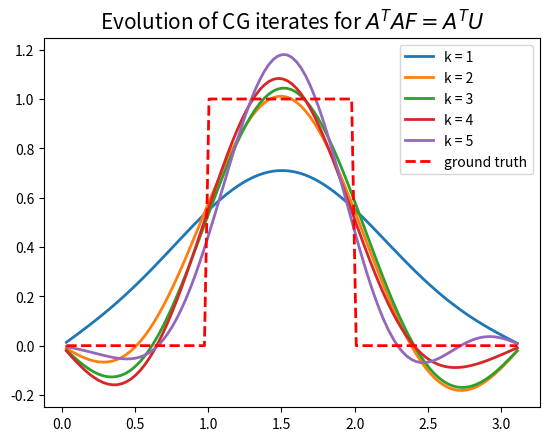
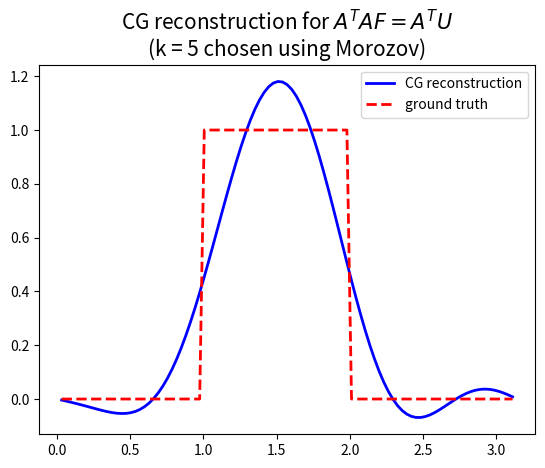
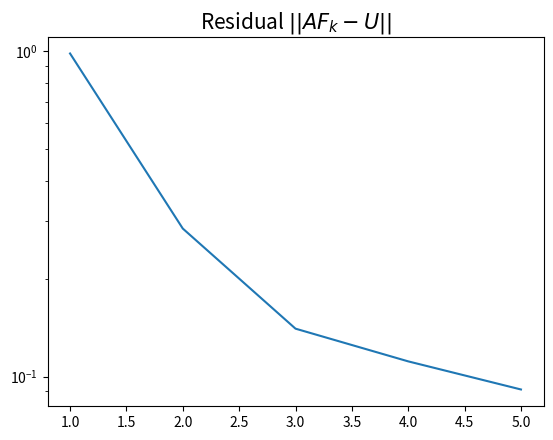

Write the Python code that produced these figures, in order.
# Backward heat equation example from the sixth lecture.
import numpy as np
from scipy import linalg
import matplotlib.pyplot as plt

# Initialize the parameters.
T = 0.1 # Time parameter.
n = 100 # Number of discretization points.
h = np.pi/n # Step size.
x = np.linspace(h,np.pi-h,n-1) # Discretization grid.
F_true = (x>=1) * (x<=2) * 1.0 # Ground truth.
Nvec = np.arange(1,31) # Use 30 Fourier terms to compute the measurements at time t=T
X,N = np.meshgrid(x,Nvec)
Fcoefs = 2*(np.cos(N)-np.cos(2*N))/N/np.pi
U_true = np.sum(np.multiply(Fcoefs,np.exp(-T*N**2)*np.sin(N*X)),axis=0) # Analytic solution of the PDE at time t=T

# Construct the system matrix.
# First, use the stencil for the second order spatial derivative.
B = np.diag(np.ones(n-2),-1) - 2*np.diag(np.ones(n-1)) + np.diag(np.ones(n-2),1)
B = B/h**2

# Create the forward operator for the temperature distribution at time T.
A = linalg.expm(T*B)

sigma = .01 # Standard deviation of normally distributed noise.
epsilon = np.sqrt((n-1))*sigma # Noise level / Morozov discrepancy goal.

np.random.seed(321); # Reproducible experiments
U = U_true + sigma * np.random.normal(size=U_true.shape)

# We solve the normal equation using the conjugate gradient method
sol = np.zeros(n-1)
residual = []
error = []
k = 0
r = A.T@U # RHS of the normal equation
s = r
residual.append(np.linalg.norm(r))
error.append(np.linalg.norm(U))
fig, ax = plt.subplots()

while error[k] > epsilon:
    hlp = A.T @ (A@s) # An auxiliary variable
    alpha = residual[k]**2/(np.dot(s,hlp)) # The line search in the direction s
    sol = sol + alpha*s # New CG iterate
    r = r-alpha*hlp # % Update the residual
    residual.append(np.linalg.norm(r)) # Update the residual error
    beta = residual[k+1]**2/residual[k]**2 # Compute the new search direction
    s = r + beta*s
    k = k+1
    error.append(np.linalg.norm(A@sol-U))
    ax.plot(x,sol,linewidth=2,label='k = ' + str(k))

# Check that the Morozov discrepancy goal was achieved.
print('CG reconstruction for A\'AF = A\'U')
print('Morozov discrepancy goal: ' + str(epsilon))
print('Obtained discrepancy: ' + str(np.linalg.norm(A@sol-U)))

# Plot the results
ax.plot(x,F_true,'--r',linewidth=2,label='ground truth')
ax.set_title('Evolution of CG iterates for $A^TAF = A^TU$', fontsize=15)
plt.legend(loc = 'upper right')
plt.show()

fig, ax = plt.subplots()
ax.plot(x,sol,'-b',linewidth=2,label='CG reconstruction')
ax.plot(x,F_true,'--r',linewidth=2,label='ground truth')
ax.set_title('CG reconstruction for $A^TAF = A^TU$\n(k = ' + str(k) + ' chosen using Morozov)',fontsize=15)
plt.legend(loc = 'upper right')
plt.show()

fig, ax = plt.subplots()
ax.semilogy(np.arange(1,k+1),error[1:])
ax.set_title('Residual $||AF_k-U||$',fontsize=15)
plt.show()